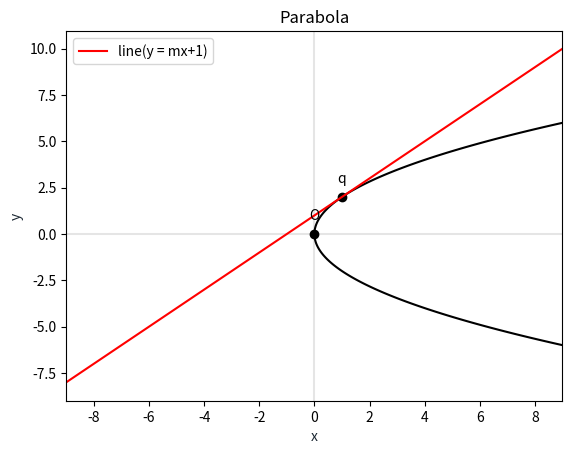

Python code for this plot: (Note: this script raises an exception after producing the figure.)
import numpy as np 
import matplotlib as mpl
import matplotlib.pyplot as plt
from sympy import *
from numpy import linalg as LA

import sympy as sym
from sympy.solvers.solveset import linsolve
m,x,y = sym.symbols('m x y')

#direction vector 
m1 = np.array(([1,m]))
n = np.array(([-m,1]))
v1 = np.array(([0,0]))
v2 = np.array(([0,1]))
V = np.block([[v1],[v2]])
u = np.array(([-2,0]))

q=np.array(([(2-m)/m**2,2/m]))


peq = q@V@q.T + 2*u@q.T

print(peq)
ans = solve(peq,m)
print(ans)
ans = ans[0]




A = np.array(([-1,1],[0,1]))
B = np.array(([1,2]))
q = np.linalg.solve(A,B)
print(q)
q = np.array(([q]))

O=np.array(([0,0]))

mpl.rcParams['lines.color'] ='k'
mpl.rcParams['axes.prop_cycle'] = mpl.cycler('color',['k'])
x=np.linspace(-9,9,400)
y=np.linspace(-9,9,400)
x, y = np.meshgrid(x,y)
def axes():
    plt.axhline(0,alpha=.1)
    plt.axvline(0,alpha=.1)
tri_coords = np.vstack((O,q)).T
plt.scatter(tri_coords[0,:], tri_coords[1,:])
vert_labels = ['O','q']
for i, txt in enumerate(vert_labels):
    plt.annotate(txt, # this is the text
                 (tri_coords[0,i], tri_coords[1,i]), # this is the point to label
                 textcoords="offset points", # how to position the text
                 xytext=(0,10), # distance from text to points (x,y)
                 ha='center') # horizontal alignment can be left, right or center
a=1
axes()
plt.contour(x,y,(4*a*x-y**2),[0],colors='k')
plt.grid()

x = np.linspace(-9,9,400)
y = ans*x+1
plt.plot(x, y, '-r',label = 'line(y = mx+1)')
plt.title('Parabola')
plt.xlabel('x', color='#1C2833')
plt.ylabel('y', color='#1C2833')
plt.legend(loc='upper left')
plt.grid()
plt.show()
plt.savefig('/sdcard/iithfwc/trunk/cone/im.pdf')
